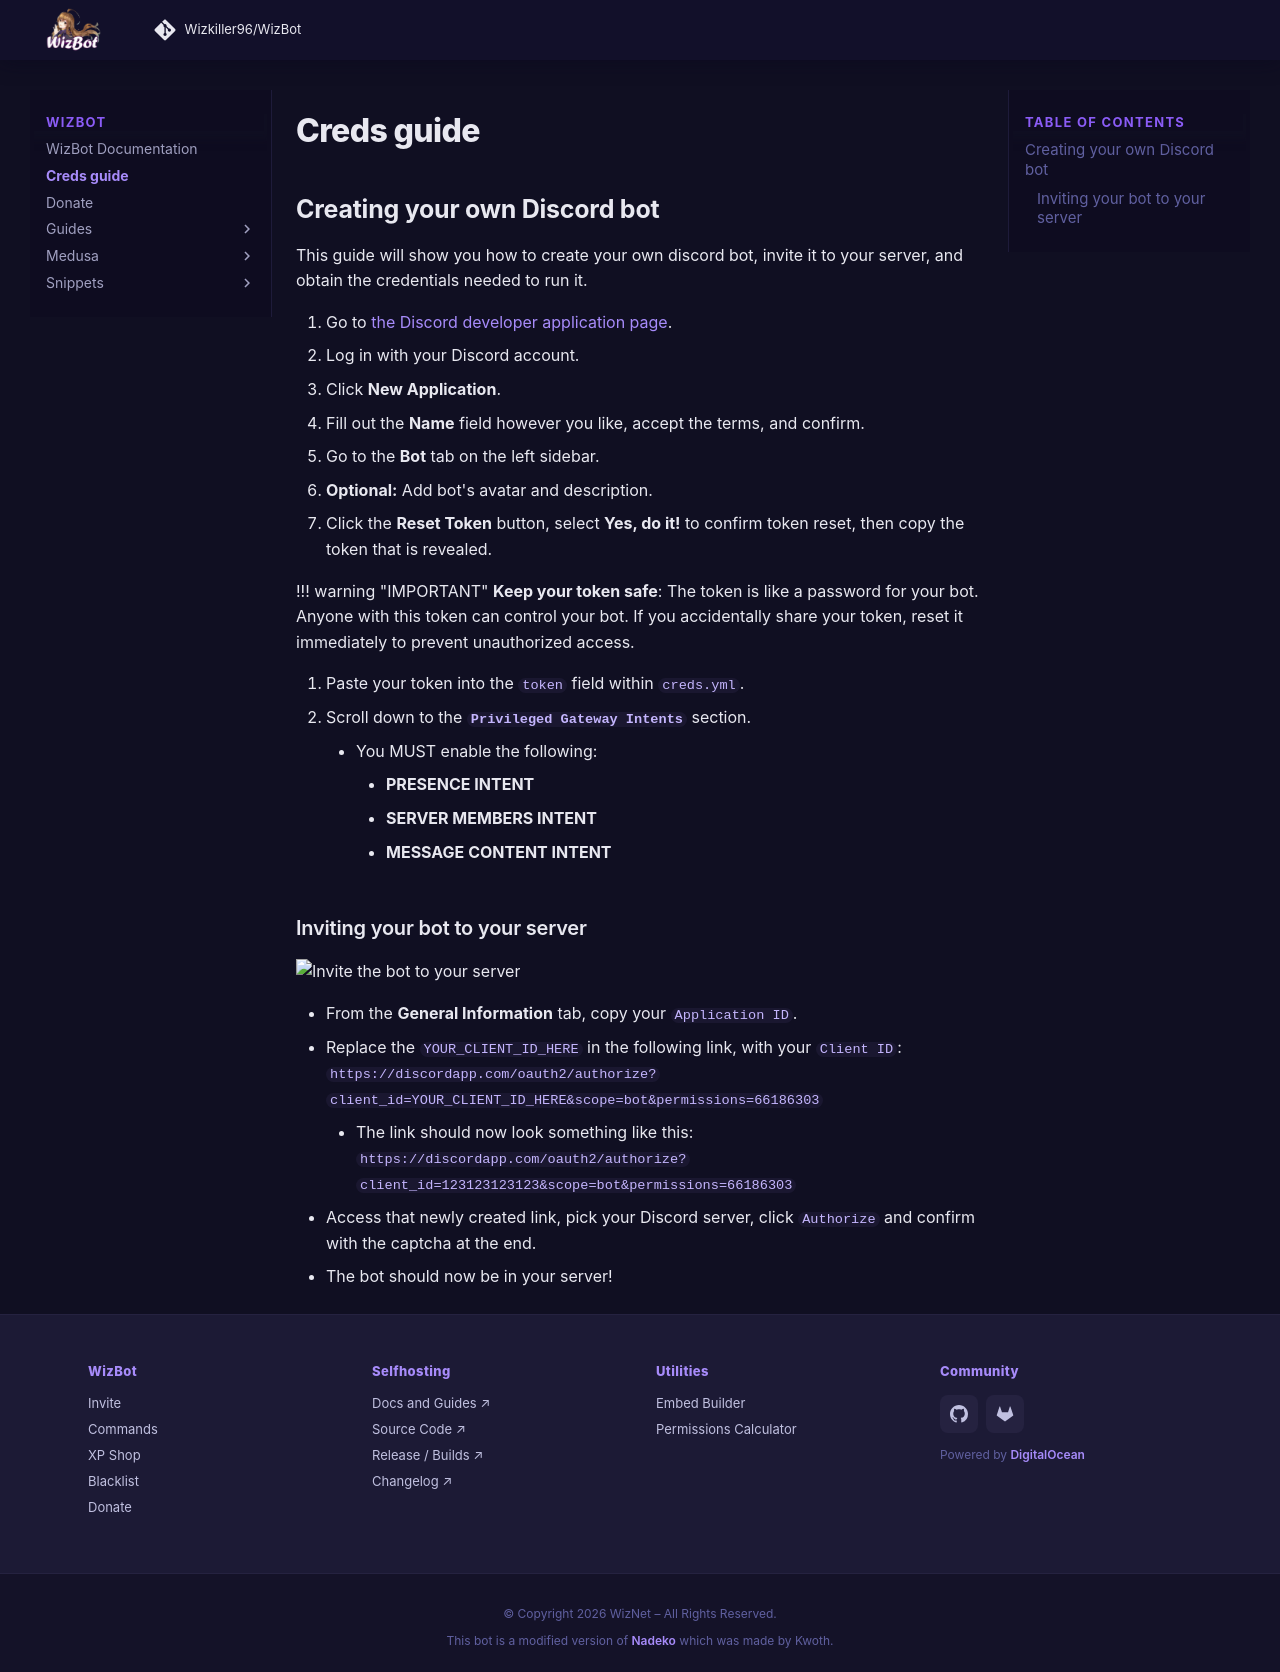

repository: Wizkiller96/WizBot · page: creds-guide/index.html · generator: mkdocs

## Creating your own Discord bot

This guide will show you how to create your own discord bot, invite it to your server, and obtain the credentials needed to run it.

1. Go to [the Discord developer application page][DiscordApp].
2. Log in with your Discord account.
3. Click **New Application**.
4. Fill out the **Name** field however you like, accept the terms, and confirm.
5. Go to the **Bot** tab on the left sidebar.
6. **Optional:** Add bot's avatar and description.
7. Click the **Reset Token** button, select **Yes, do it!** to confirm token reset, then copy the token that is revealed.

   !!! warning "IMPORTANT"
   **Keep your token safe**: The token is like a password for your bot. Anyone with this token can control your bot. If you accidentally share your token, reset it immediately to prevent unauthorized access.

8. Paste your token into the `token` field within `creds.yml`.
9. Scroll down to the **`Privileged Gateway Intents`** section.
    - You MUST enable the following:
        - **PRESENCE INTENT**
        - **SERVER MEMBERS INTENT**
        - **MESSAGE CONTENT INTENT**

### Inviting your bot to your server

![Invite the bot to your server](https://cdn.wizbot.cc/tutorial/bot-invite-guide.gif)

- From the **General Information** tab, copy your `Application ID`.
- Replace the `YOUR_CLIENT_ID_HERE` in the following link, with your `Client ID`:
  `https://discordapp.com/oauth2/authorize?client_id=YOUR_CLIENT_ID_HERE&scope=bot&permissions=66186303`
    - The link should now look something like this: `https://discordapp.com/oauth2/authorize?client_id=123123123123&scope=bot&permissions=66186303`
- Access that newly created link, pick your Discord server, click `Authorize` and confirm with the captcha at the end.
- The bot should now be in your server!


[DiscordApp]: https://discordapp.com/developers/applications/me
